Run: headless pygame with SDL's dummy video driver; simulated clock (each Clock.tick advances the game by its frame time, no real sleeping); random seed 0; keys injected as events and as key.get_pressed() state; no mouse input.
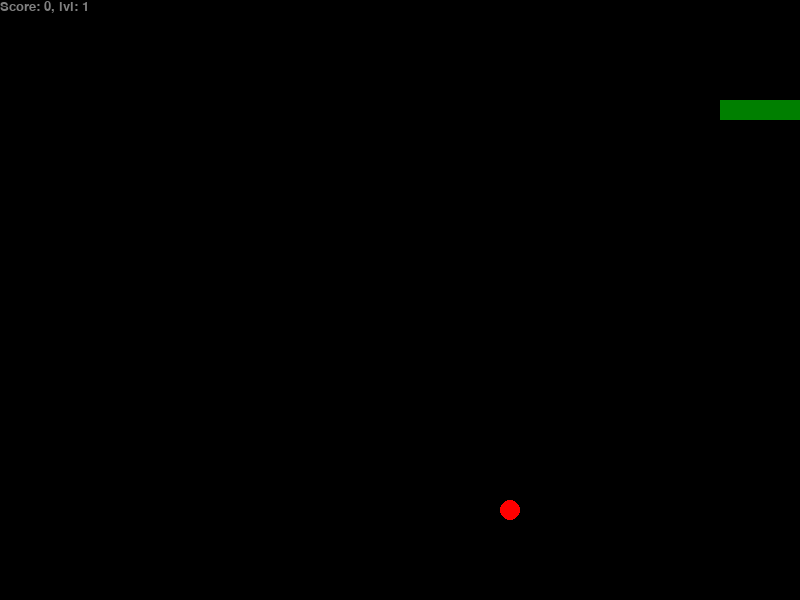
Frame 1 of 1 · flips 1–60 · no input (game ended)

The pygame program that drew these frames:

import pygame
import random

pygame.init()

width = 800
height = 600

screen = pygame.display.set_mode((width,height))
pygame.display.set_caption("Snake")

#variables and their initialization
score = 0
fruit_eaten = False

fr_x = random.randrange(1, width//20)*20
fr_y = random.randrange(1,height//20)*20
fruit_coor = [fr_x,fr_y]
lvl = 1.0

head_square = [100,100]

squares = [
    [20,100],
    [40,100],
    [60,100],
    [80,100],
    [100,100]
]

direction = "right"
next_dir = "right"

done = False

def game_over(font,size,color):
    global done
    g_o_font = pygame.font.SysFont(font,size)
    g_o_surface = g_o_font.render("Game Over, your score: " + str(score), True, color)
    g_o_rect = g_o_surface.get_rect()
    screen.blit(g_o_surface,g_o_rect)
    pygame.display.update()
    pygame.time.delay(2000)
    done = True


#start of gameplay loop
while not done:
    #gameplay even conditions
    for event in pygame.event.get():
        if event.type == pygame.QUIT:
            done = True
        if event.type == pygame.KEYDOWN:
            if event.key == pygame.K_DOWN or event.key == pygame.K_s:
                next_dir = "down"
            if event.key == pygame.K_UP or event.key == pygame.K_w:
                next_dir = "up"
            if event.key == pygame.K_LEFT or event.key == pygame.K_a:
                next_dir = "left"
            if event.key == pygame.K_RIGHT or event.key == pygame.K_d:
                next_dir = "right"
    for square in squares[:-1]:
        if head_square[0] == square[0] and head_square[1] == square[1]:
            game_over("times new roman",45,(128,128,128))


    #scene logic
    if next_dir == "right" and direction != "left":
        direction = "right"
    if next_dir == "up" and direction != "down":
        direction = "up"
    if next_dir == "left" and direction != "right":
        direction = "left"
    if next_dir == "down" and direction != "up":
        direction = "down"


    #wall and direction
    if direction == "right":
        if head_square[0] + 20 < 800:
            head_square[0] += 20
        else:
            game_over("times new roman",45,(128,128,128))
    if direction == "left":
        if head_square[0] - 20 > -1:
            head_square[0] -= 20
        else:
            game_over("times new roman",45,(128,128,128))
    if direction == "up":
        if head_square[1] - 20 > -1:
            head_square[1] -= 20
        else:
            game_over("times new roman",45,(128,128,128))
    if direction == "down":
        if head_square[1] + 20 < 600:
            head_square[1] += 20
        else:
            game_over("times new roman",45,(128,128,128))
    
    #eating and moving
    if head_square[0] == fruit_coor[0] and head_square[1] == fruit_coor[1]:
        fruit_eaten = True
        score += 10
        lvl += 0.5

    new_square = [head_square[0],head_square[1]]
    squares.append(new_square)
    if not fruit_eaten:
        squares.pop(0)

    if fruit_eaten:
        fr_x = random.randrange(1, width//20)*20
        fr_y = random.randrange(1,height//20)*20
        fruit_coor = [fr_x,fr_y]
        fruit_eaten = False


    #drawing section
    screen.fill((0,0,0))

    score_font = pygame.font.SysFont("times new roman",20)
    score_surface = score_font.render("Score: "+str(score) + ", lvl: " + str(int(lvl)), True, (128,128,128))
    score_rect = score_surface.get_rect()
    
    screen.blit(score_surface,score_rect)

    if not fruit_eaten:
        pygame.draw.circle(screen,(255,0,0),(fruit_coor[0]+10,fruit_coor[1]+10),10)

    for el in squares:
        pygame.draw.rect(screen,(0, 127, 0),
                         pygame.Rect(el[0],el[1],20,20))

    pygame.display.flip()
    pygame.time.Clock().tick(3 + int(lvl))

pygame.quit()
